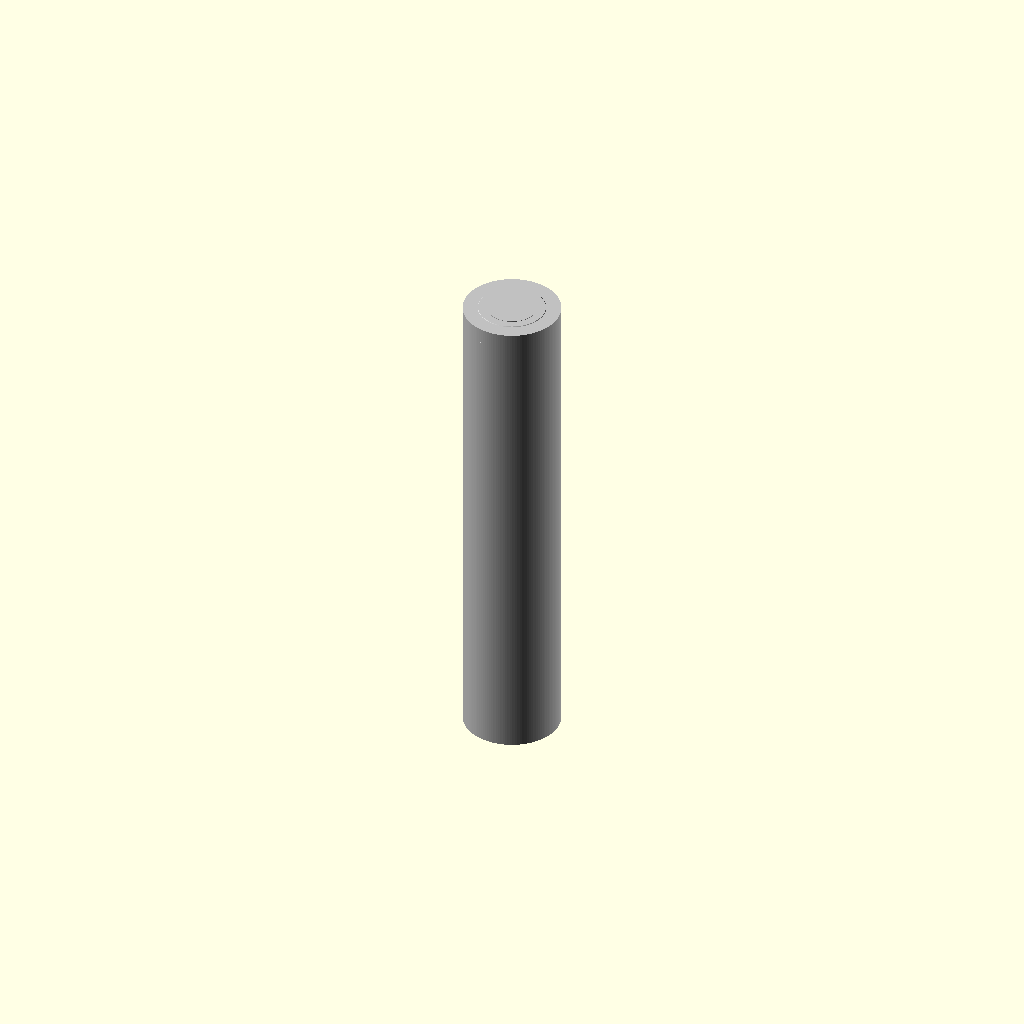
Cell 1: rendered with the file's own defaults.
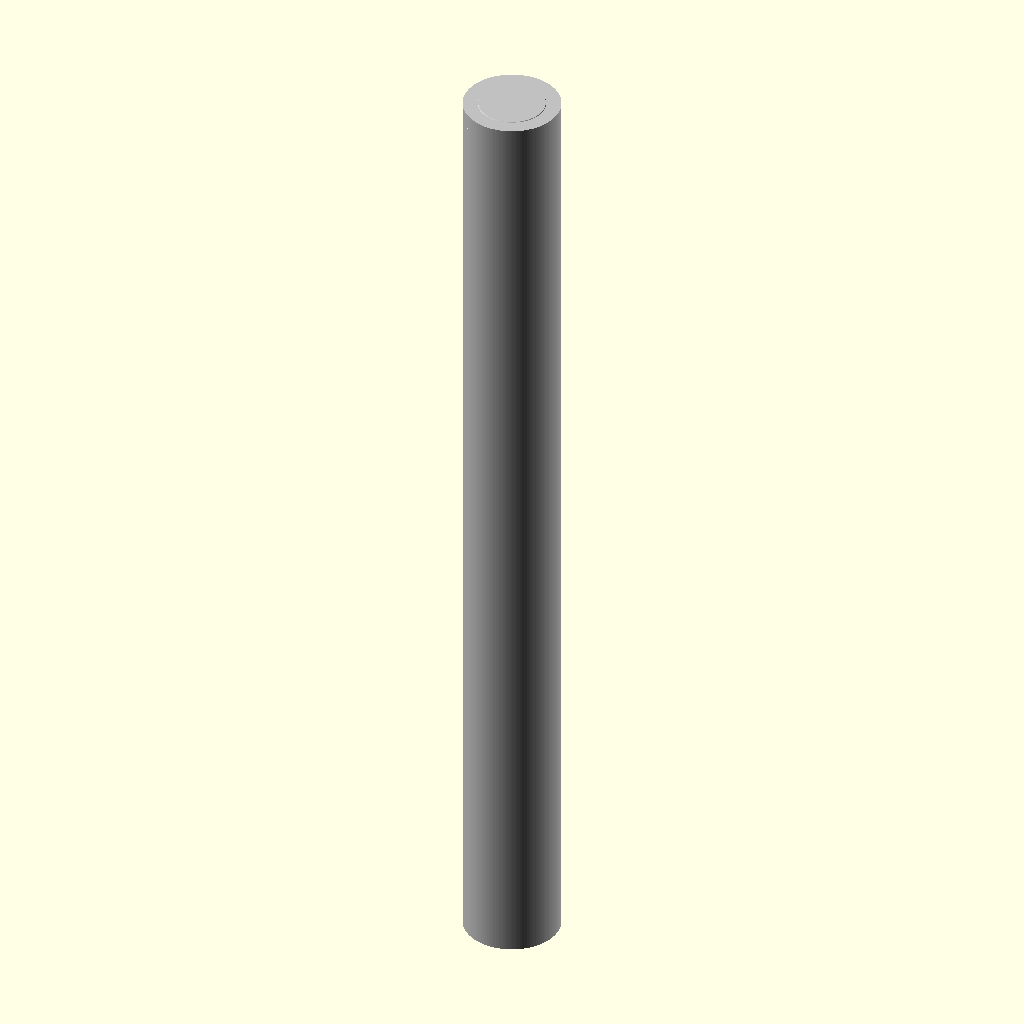
Cell 2: the same model with length = 32.
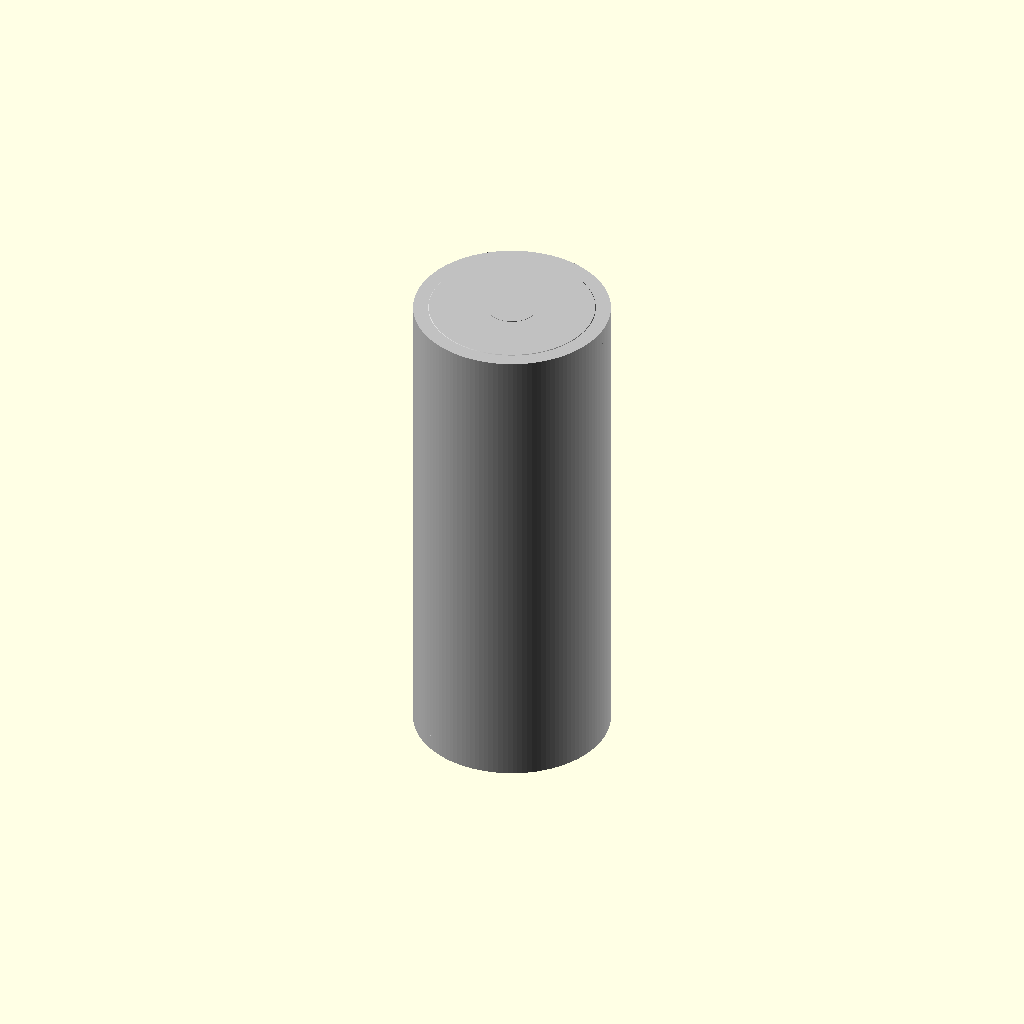
Cell 3 — outer_diameter set to 6.34, the other parameters unchanged.
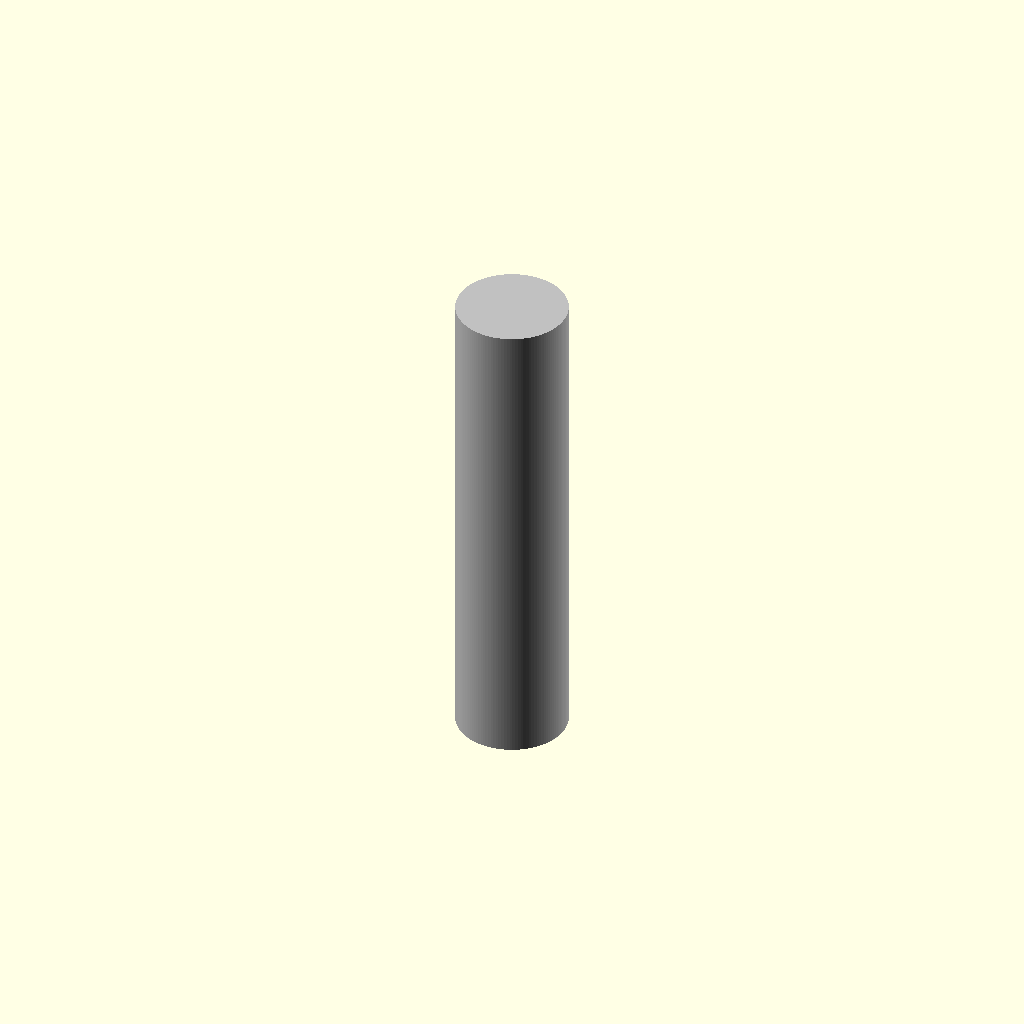
Cell 4: thread_major_diameter = 4 (everything else at default).
One fixed orthographic camera (rotation 55°, 0°, 25°; colour scheme Cornfield) for every cell.
Source of the model, results/nopscadlib/ablations/no_retrieval/scad/pillar__M2x16_brass_pillar.scad:
// Standoff pillar with external M2-style thread
// Spec: 2.0mm thread (major dia), 16.0mm long, 3.17mm diameter body
// One connected solid; all placements are formula-based.

$fn = 128;

// Parameters
length = 16.0;                 // overall length (Z)
outer_diameter = 3.17;         // body diameter
thread_major_diameter = 2.0;   // thread major diameter (external)
thread_pitch = 0.4;            // pitch (approx for M2)
thread_depth = 0.18;           // radial thread height (visual/printable)
thread_length = 16.0;          // threaded length (full length)
chamfer_length = 0.5;          // end chamfer length
epsilon = 0.03;                // small overlap to ensure watertight unions

// Derived
body_r = outer_diameter/2;
thread_r_major = thread_major_diameter/2;
thread_r_minor = thread_r_major - thread_depth;

// Helical external thread as a swept triangular ridge around a core cylinder.
// Uses rotate_extrude of a 2D profile offset from the Z axis, then linear_extrude with twist.
module external_thread(maj_d, pitch, depth, len) {
    r_maj = maj_d/2;
    r_min = r_maj - depth;

    turns = len / pitch;
    twist_deg = 360 * turns;
    slices = max(ceil(turns * 80), 200);

    // 2D profile in XY for rotate_extrude:
    // A small triangle that spans from r_min to r_maj.
    // Its "height" in Y is proportional to pitch to resemble a thread flank.
    tooth_y = pitch * 0.30;

    linear_extrude(height=len, twist=twist_deg, slices=slices, convexity=10)
        rotate_extrude(angle=360, convexity=10)
            polygon(points=[
                [r_min, -tooth_y],
                [r_maj,  0],
                [r_min,  tooth_y]
            ]);
}

// Main model
module standoff() {
    union() {
        // Body cylinder (centered)
        cylinder(h=length, r=body_r, center=true);

        // Thread core cylinder to ensure the helical ridge is connected everywhere
        // (minor diameter cylinder, slightly longer for overlap)
        cylinder(h=thread_length + 2*epsilon, r=thread_r_minor, center=true);

        // External helical ridge (thread), centered and overlapped
        translate([0, 0, -thread_length/2 - epsilon])
            external_thread(thread_major_diameter, thread_pitch, thread_depth, thread_length + 2*epsilon);

        // End chamfers (overlapping, not floating)
        translate([0, 0,  length/2 - chamfer_length/2])
            cylinder(h=chamfer_length + epsilon, r1=body_r, r2=max(body_r - chamfer_length, 0.01), center=true);

        translate([0, 0, -length/2 + chamfer_length/2])
            cylinder(h=chamfer_length + epsilon, r1=max(body_r - chamfer_length, 0.01), r2=body_r, center=true);
    }
}

color("Silver") standoff();
Parameter table extracted from the source (name, type, default, range or options):
length: number, default 16
outer_diameter: number, default 3.17
thread_major_diameter: number, default 2
thread_pitch: number, default 0.4
thread_depth: number, default 0.18
thread_length: number, default 16
chamfer_length: number, default 0.5
epsilon: number, default 0.03
